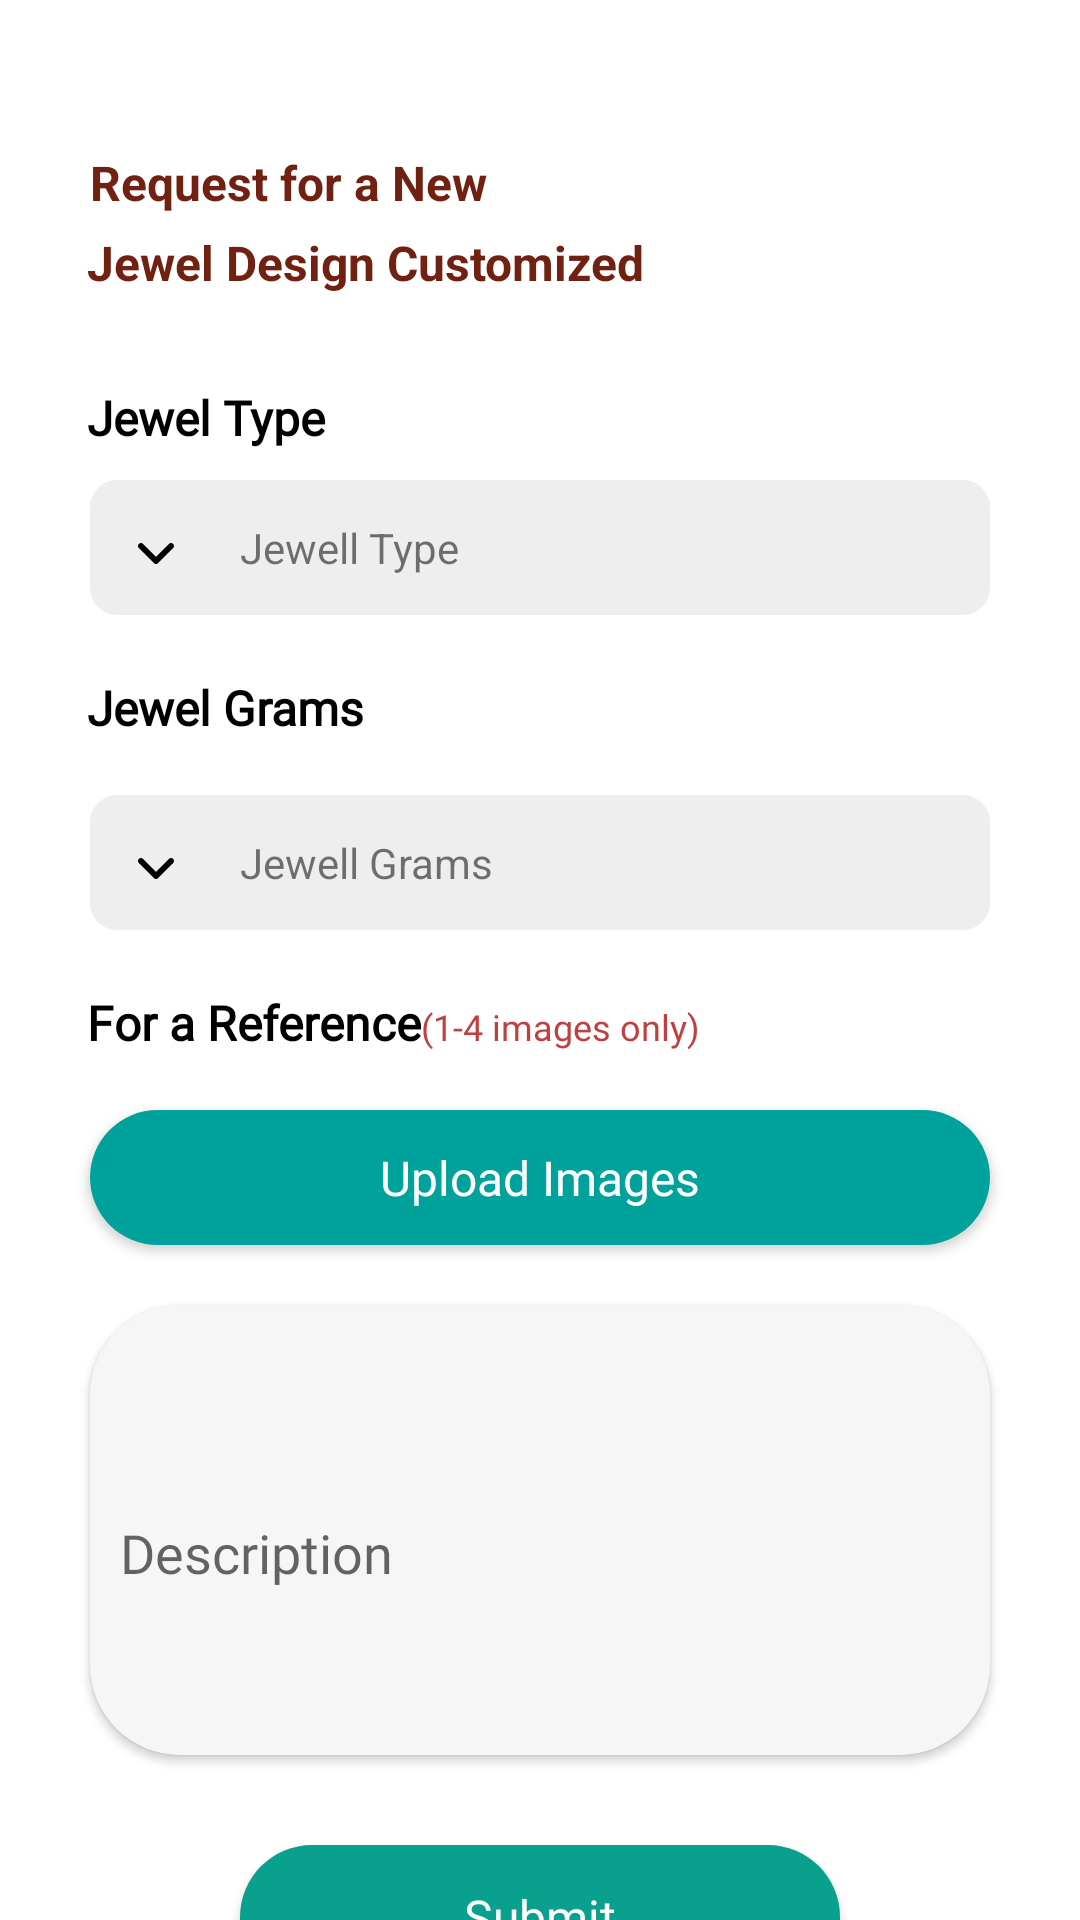

Produce the Android XML layout that renders to this screen, including the resource entries it uses.
<!-- AndroidManifest.xml: application theme AppTheme.NoActionBar -->
<!-- res/layout/fragment_new_desgin_req2.xml -->
<?xml version="1.0" encoding="utf-8"?>
<androidx.constraintlayout.widget.ConstraintLayout xmlns:android="http://schemas.android.com/apk/res/android"
    xmlns:app="http://schemas.android.com/apk/res-auto"
    xmlns:tools="http://schemas.android.com/tools"
    android:layout_width="match_parent"
    android:layout_height="match_parent">

    <LinearLayout
        android:id="@+id/llOne"
        android:layout_width="match_parent"
        android:layout_height="wrap_content"
        android:orientation="vertical"
        app:layout_constraintEnd_toEndOf="parent"
        app:layout_constraintStart_toStartOf="parent"
        app:layout_constraintTop_toTopOf="parent">


        <TextView
            android:id="@+id/tvHeading"
            android:layout_width="match_parent"
            android:layout_height="wrap_content"
            android:layout_marginTop="50dp"
            android:paddingStart="30dp"
            android:text="Request for a New"
            android:textColor="#702111"
            android:textSize="16dp"
            android:textStyle="bold" />

        <TextView
            android:id="@+id/tvHeading1"
            android:layout_width="match_parent"
            android:layout_height="wrap_content"
            android:layout_marginTop="5dp"
            android:paddingStart="29dp"
            android:text="Jewel Design Customized"
            android:textColor="#702111"
            android:textSize="16dp"
            android:textStyle="bold" />


        <TextView
            android:id="@+id/tvJewelType"
            android:layout_width="match_parent"
            android:layout_height="wrap_content"
            android:layout_marginTop="30dp"
            android:paddingStart="29dp"
            android:text="Jewel Type"
            android:fontFamily="@font/poppins_regular"
            android:textColor="@color/black"
            android:textSize="16dp"
            android:textStyle="bold" />

    </LinearLayout>

    <LinearLayout
        android:id="@+id/llTwo"
        android:layout_width="match_parent"
        android:layout_height="45dp"
        android:layout_marginHorizontal="30dp"
        android:layout_marginTop="10dp"
        android:background="@drawable/curve_edit"
        android:orientation="horizontal"
        app:layout_constraintTop_toBottomOf="@id/llOne">

        <TextView
            android:layout_width="100dp"
            android:layout_height="50dp"
            android:layout_weight="1"
            android:clickable="true"
            android:drawableStart="@drawable/ic_dropdown"
            android:focusable="false"
            android:paddingStart="10dp" />

        <TextView
            android:layout_width="match_parent"
            android:layout_height="wrap_content"
            android:layout_marginTop="13dp"
            android:layout_weight="1"
            android:text="Jewell Type" />
    </LinearLayout>

    <TextView
        android:id="@+id/tvJewelGram"
        android:layout_width="match_parent"
        android:layout_height="wrap_content"
        android:layout_marginTop="20dp"
        android:paddingStart="29dp"
        android:text="Jewel Grams"
        android:fontFamily="@font/poppins_regular"
        android:textColor="@color/black"
        android:textSize="16dp"
        android:textStyle="bold"
        app:layout_constraintTop_toBottomOf="@id/llTwo" />

    <LinearLayout
        android:id="@+id/llThree"
        android:layout_width="match_parent"
        android:layout_height="45dp"
        android:layout_marginHorizontal="30dp"
        android:layout_marginTop="60dp"
        android:background="@drawable/curve_edit"
        android:orientation="horizontal"
        app:layout_constraintTop_toBottomOf="@id/llTwo">

        <TextView
            android:layout_width="100dp"
            android:layout_height="50dp"
            android:layout_weight="1"
            android:clickable="true"
            android:drawableStart="@drawable/ic_dropdown"
            android:focusable="false"
            android:paddingStart="10dp" />

        <TextView
            android:layout_width="match_parent"
            android:layout_height="wrap_content"
            android:layout_marginTop="13dp"

            android:layout_weight="1"
            android:text="Jewell Grams" />
    </LinearLayout>

    <LinearLayout
        android:layout_width="match_parent"
        android:layout_height="wrap_content"
        android:orientation="horizontal"
        app:layout_constraintTop_toBottomOf="@id/llThree">

        <TextView
            android:id="@+id/tvReference"
            android:layout_width="wrap_content"
            android:layout_height="wrap_content"
            android:fontFamily="@font/poppins_regular"
            android:layout_marginTop="20dp"
            android:layout_weight="0"
            android:paddingStart="29dp"
            android:text="For a Reference"
            android:textColor="@color/black"
            android:textSize="16dp"
            android:textStyle="bold"
            app:layout_constraintTop_toBottomOf="@id/llThree" />

        <TextView
            android:layout_width="match_parent"
            android:layout_height="wrap_content"
            android:layout_marginEnd="50dp"
            android:layout_marginTop="20dp"
            android:fontFamily="@font/poppins_regular"
            android:layout_weight="1"
            android:textSize="12sp"
            android:text="(1-4 images only)"
            android:textColor="#be4041" />
    </LinearLayout>

    <Button
        android:id="@+id/tvUpload"
        android:layout_width="match_parent"
        android:layout_height="45dp"
        android:layout_marginHorizontal="30dp"
        android:layout_marginTop="60dp"
        android:background="@drawable/button_bg"
        android:gravity="center"
        android:text="Upload Images"
        android:textColor="@color/white"
        android:textAllCaps="false"
        android:fontFamily="@font/poppins_regular"
        android:textSize="16dp"
        app:layout_constraintTop_toBottomOf="@id/llThree" />

    <androidx.cardview.widget.CardView
        android:id="@+id/card"
        android:layout_width="match_parent"
        android:layout_height="150dp"
        android:layout_marginHorizontal="30dp"
        android:layout_marginTop="20dp"
        app:cardBackgroundColor="#f6f6f6"
        app:cardCornerRadius="30dp"
        app:layout_constraintTop_toBottomOf="@id/tvUpload">

        <EditText
            android:layout_width="match_parent"
            android:layout_height="match_parent"
            android:padding="10dp"
            android:maxLines="3"
            android:background="@null"
            android:fontFamily="@font/poppins_regular"
            android:layout_marginTop="15dp"
            android:hint="Description"
            android:textColor="#979797" />

    </androidx.cardview.widget.CardView>

    <androidx.appcompat.widget.AppCompatButton
        android:id="@+id/btnSubmit"
        app:layout_constraintTop_toBottomOf="@id/card"
        android:layout_width="match_parent"
        android:layout_height="wrap_content"
        android:background="@drawable/button_drawable"
        android:text="Submit"
        android:textAllCaps="false"
        android:fontFamily="@font/poppins_regular"
        android:textSize="16dp"
        android:textColor="#fefefe"
        android:layout_marginTop="30dp"
        android:layout_marginHorizontal="80dp"/>
</androidx.constraintlayout.widget.ConstraintLayout>
<!-- resources referenced by this layout -->
<resources>
  <color name="black">#FF000000</color>
  <color name="white">#FFFFFFFF</color>
  <!-- drawable button_bg (drawable) -->
  <?xml version="1.0" encoding="utf-8"?>
  <shape xmlns:android="http://schemas.android.com/apk/res/android">
      <corners  android:radius="30dp"/>
      <solid android:color="#00a29b"></solid>
  </shape>
  <!-- drawable button_drawable (drawable) -->
  <?xml version="1.0" encoding="utf-8"?>
  <shape xmlns:android="http://schemas.android.com/apk/res/android">
      <corners  android:radius="30dp"/>
      <solid android:color="#09a08d"></solid>
  </shape>
  <!-- drawable curve_edit (drawable) -->
  <?xml version="1.0" encoding="utf-8"?>
  <shape xmlns:android="http://schemas.android.com/apk/res/android" android:shape="rectangle">
      <stroke
          android:width="2dp"
          android:color="#eeeeee" />
      <corners android:radius="8dp"/>
      <solid
          android:color="#eeeeee"/>
  </shape>
  <!-- drawable ic_dropdown (drawable) -->
  <vector xmlns:android="http://schemas.android.com/apk/res/android"
      android:width="24dp"
      android:height="24dp"
      android:viewportWidth="24"
      android:viewportHeight="24">
      <path
          android:pathData="M12.707,14.707C12.317,15.098 11.683,15.098 11.293,14.707L6.293,9.707C5.902,9.317 5.902,8.683 6.293,8.293C6.683,7.902 7.317,7.902 7.707,8.293L12,12.586L16.293,8.293C16.683,7.902 17.317,7.902 17.707,8.293C18.098,8.683 18.098,9.317 17.707,9.707L12.707,14.707Z"
          android:fillColor="#000000"
          android:fillType="evenOdd"/>
  </vector>
  <style name="AppTheme.NoActionBar" parent="Theme.MaterialComponents.Light.NoActionBar">
          <item name="colorPrimary">@color/theme</item>
          <item name="colorPrimaryVariant">@color/theme</item>
          <item name="android:statusBarColor">@color/theme</item>
          <item name="titleTextColor">@color/white</item>
      </style>
  <color name="theme">#00a29b</color>
</resources>
